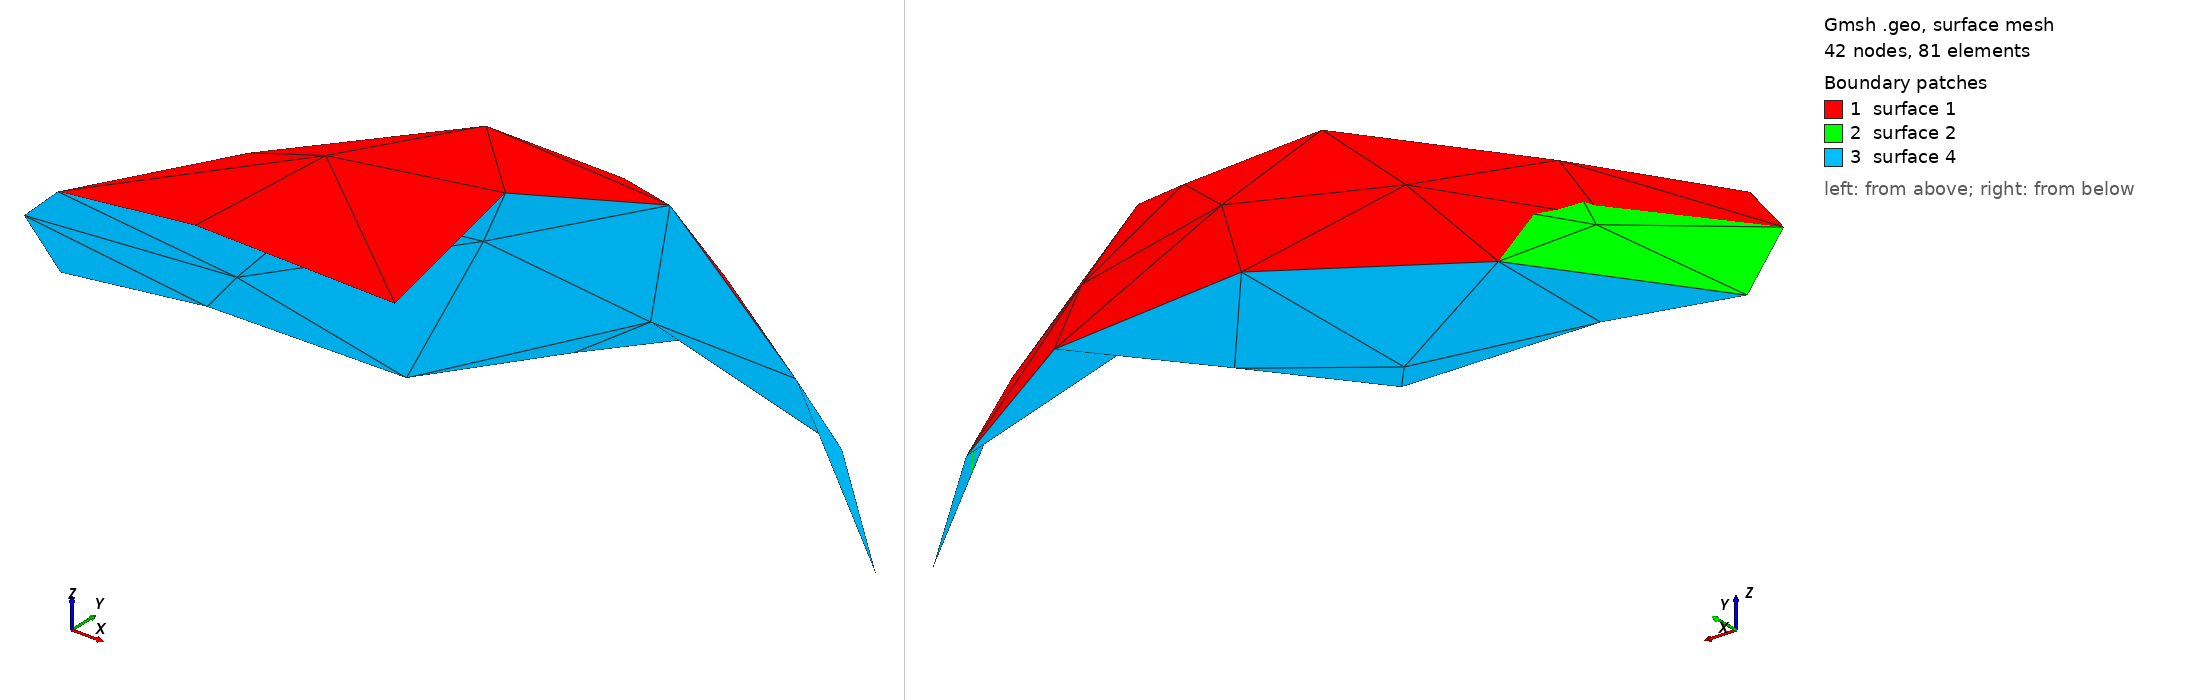

Gmsh geometry script, surface-meshed: 42 nodes, 81 surface elements. Boundary patches (legend numbers): 1 surface 1, 2 surface 2, 3 surface 4. Left view from above one corner, right view from below the opposite corner. The script declares no physical surfaces, so the legend lists its geometric surfaces. The drawing asked Gmsh for element sizes between 1% and 20% of the model's largest extent; the script's own settings can give other sizes.

=== surface_filling.geo (drawn) ===
SetFactory("OpenCASCADE");

//Mesh.Algorithm = 6;
Mesh.MeshSizeMin = 0.02;
Mesh.MeshSizeMax = 0.02;
Point(1) = {-0.8, 0.1, -0.2, 1.0};
Point(2) = {-0.5, 0.1, -0.2, 1.0};
Point(3) = {-0.6, 0, -0.1, 1.0};
Point(4) = {-0.7, -0, -0.1, 1.0};
Point(5) = {-0.7, 0.2, -0.2, 1.0};
Point(6) = {-0.6, 0.1, -0.1, 1.0};
Spline(1) = {1, 5, 2};
Spline(2) = {2, 6, 3};
Spline(3) = {3, 4, 1};
Curve Loop(1) = {1, 2, 3};

// Bspline surface bounded by curve loop 1, constructed by optimization
Surface(1) = {1};

// BSpline filling
BSpline Surface(2) = {1};

// Bezier filling - can be used if all bounding curves are Bezier curves
// Bezier Surface(3) = {1};

Point(7) = {-0.7, 0.1, -0.2, 1.0};
Point(8) = {-0.67, 0.1, -0.2, 1.0};
// Same as 1, but passing through points 7 and 8
Surface(4) = {1} Using Point {7,8};
